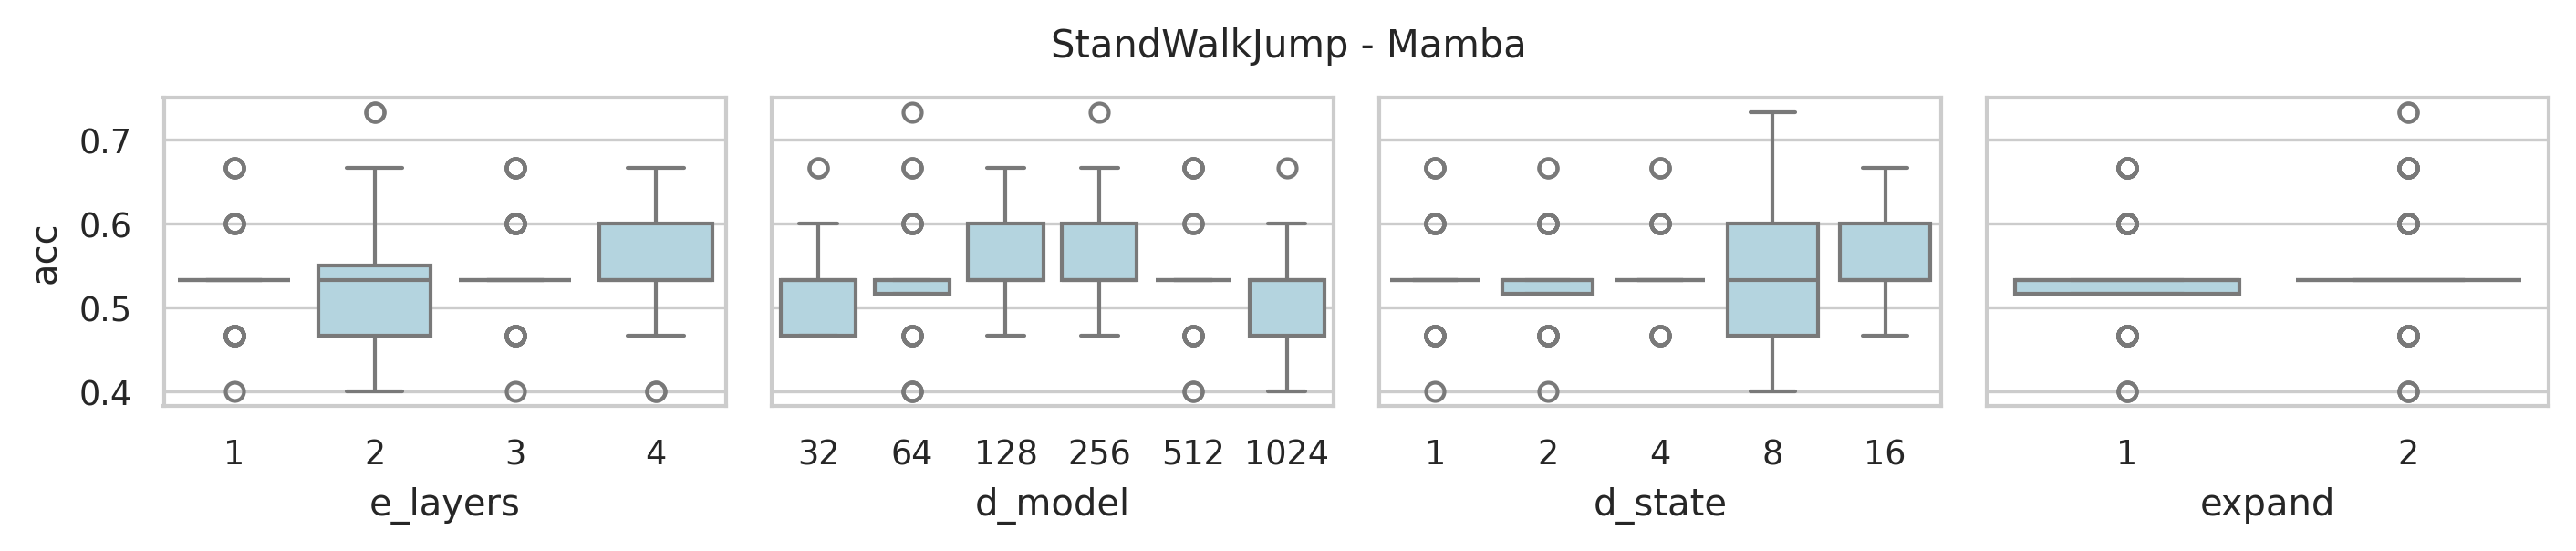

The file beside this chart, header and first rows:
data_name, model, seq_len, e_layers, d_model, d_state, expand, d_conv, exp, acc, model_params, model_size (MB), ckpt
StandWalkJump, Mamba, 2500, 4, 1024, 16, 2, 4, Exp, 0.4667, 34369536, 150.7, classification_CLS_StandWalkJump_Mamba_U…
StandWalkJump, Mamba, 2500, 4, 512, 16, 2, 4, Exp, 0.6, 10631168, 50.34, classification_CLS_StandWalkJump_Mamba_U…
StandWalkJump, Mamba, 2500, 4, 256, 16, 2, 4, Exp, 0.6, 3677184, 18.93, classification_CLS_StandWalkJump_Mamba_U…
StandWalkJump, Mamba, 2500, 4, 128, 16, 2, 4, Exp, 0.5333, 1428992, 7.91, classification_CLS_StandWalkJump_Mamba_U…
StandWalkJump, Mamba, 2500, 4, 64, 16, 2, 4, Exp, 0.5333, 612096, 3.57, classification_CLS_StandWalkJump_Mamba_U…
StandWalkJump, Mamba, 2500, 4, 32, 16, 2, 4, Exp, 0.5333, 280448, 1.7, classification_CLS_StandWalkJump_Mamba_U…
StandWalkJump, Mamba, 2500, 4, 1024, 8, 2, 4, Exp, 0.4, 34172928, 149.9, classification_CLS_StandWalkJump_Mamba_U…
StandWalkJump, Mamba, 2500, 4, 512, 8, 2, 4, Exp, 0.5333, 10532864, 49.96, classification_CLS_StandWalkJump_Mamba_U…
StandWalkJump, Mamba, 2500, 4, 256, 8, 2, 4, Exp, 0.6667, 3628032, 18.74, classification_CLS_StandWalkJump_Mamba_U…
StandWalkJump, Mamba, 2500, 4, 128, 8, 2, 4, Exp, 0.5333, 1404416, 7.81, classification_CLS_StandWalkJump_Mamba_U…
StandWalkJump, Mamba, 2500, 4, 64, 8, 2, 4, Exp, 0.4667, 599808, 3.52, classification_CLS_StandWalkJump_Mamba_U…
StandWalkJump, Mamba, 2500, 4, 32, 8, 2, 4, Exp, 0.4667, 274304, 1.67, classification_CLS_StandWalkJump_Mamba_U…
StandWalkJump, Mamba, 2500, 4, 1024, 4, 2, 4, Exp, 0.5333, 34074624, 149.5, classification_CLS_StandWalkJump_Mamba_U…
StandWalkJump, Mamba, 2500, 4, 512, 4, 2, 4, Exp, 0.5333, 10483712, 49.77, classification_CLS_StandWalkJump_Mamba_U…
StandWalkJump, Mamba, 2500, 4, 256, 4, 2, 4, Exp, 0.5333, 3603456, 18.64, classification_CLS_StandWalkJump_Mamba_U…
StandWalkJump, Mamba, 2500, 4, 128, 4, 2, 4, Exp, 0.6, 1392128, 7.77, classification_CLS_StandWalkJump_Mamba_U…
StandWalkJump, Mamba, 2500, 4, 64, 4, 2, 4, Exp, 0.5333, 593664, 3.5, classification_CLS_StandWalkJump_Mamba_U…
StandWalkJump, Mamba, 2500, 4, 32, 4, 2, 4, Exp, 0.5333, 271232, 1.66, classification_CLS_StandWalkJump_Mamba_U…
StandWalkJump, Mamba, 2500, 4, 1024, 2, 2, 4, Exp, 0.4667, 34025472, 149.3, classification_CLS_StandWalkJump_Mamba_U…
StandWalkJump, Mamba, 2500, 4, 512, 2, 2, 4, Exp, 0.5333, 10459136, 49.68, classification_CLS_StandWalkJump_Mamba_U…
StandWalkJump, Mamba, 2500, 4, 256, 2, 2, 4, Exp, 0.5333, 3591168, 18.6, classification_CLS_StandWalkJump_Mamba_U…
StandWalkJump, Mamba, 2500, 4, 128, 2, 2, 4, Exp, 0.6, 1385984, 7.74, classification_CLS_StandWalkJump_Mamba_U…
StandWalkJump, Mamba, 2500, 4, 64, 2, 2, 4, Exp, 0.6667, 590592, 3.49, classification_CLS_StandWalkJump_Mamba_U…
StandWalkJump, Mamba, 2500, 4, 32, 2, 2, 4, Exp, 0.4667, 269696, 1.66, classification_CLS_StandWalkJump_Mamba_U…
StandWalkJump, Mamba, 2500, 4, 1024, 1, 2, 4, Exp, 0.5333, 34000896, 149.2, classification_CLS_StandWalkJump_Mamba_U…
StandWalkJump, Mamba, 2500, 4, 512, 1, 2, 4, Exp, 0.5333, 10446848, 49.63, classification_CLS_StandWalkJump_Mamba_U…
StandWalkJump, Mamba, 2500, 4, 256, 1, 2, 4, Exp, 0.5333, 3585024, 18.57, classification_CLS_StandWalkJump_Mamba_U…
StandWalkJump, Mamba, 2500, 4, 128, 1, 2, 4, Exp, 0.6667, 1382912, 7.73, classification_CLS_StandWalkJump_Mamba_U…
StandWalkJump, Mamba, 2500, 4, 64, 1, 2, 4, Exp, 0.5333, 589056, 3.48, classification_CLS_StandWalkJump_Mamba_U…
StandWalkJump, Mamba, 2500, 4, 32, 1, 2, 4, Exp, 0.6, 268928, 1.65, classification_CLS_StandWalkJump_Mamba_U…
StandWalkJump, Mamba, 2500, 4, 1024, 16, 1, 4, Exp, 0.4667, 21037056, 99.8, classification_CLS_StandWalkJump_Mamba_U…
StandWalkJump, Mamba, 2500, 4, 512, 16, 1, 4, Exp, 0.6, 7241728, 37.41, classification_CLS_StandWalkJump_Mamba_U…
StandWalkJump, Mamba, 2500, 4, 256, 16, 1, 4, Exp, 0.5333, 2801664, 15.59, classification_CLS_StandWalkJump_Mamba_U…
StandWalkJump, Mamba, 2500, 4, 128, 16, 1, 4, Exp, 0.6, 1196032, 7.02, classification_CLS_StandWalkJump_Mamba_U…
StandWalkJump, Mamba, 2500, 4, 64, 16, 1, 4, Exp, 0.5333, 546816, 3.32, classification_CLS_StandWalkJump_Mamba_U…
StandWalkJump, Mamba, 2500, 4, 32, 16, 1, 4, Exp, 0.4667, 260608, 1.62, classification_CLS_StandWalkJump_Mamba_U…
StandWalkJump, Mamba, 2500, 4, 1024, 8, 1, 4, Exp, 0.5333, 20938752, 99.42, classification_CLS_StandWalkJump_Mamba_U…
StandWalkJump, Mamba, 2500, 4, 512, 8, 1, 4, Exp, 0.5333, 7192576, 37.22, classification_CLS_StandWalkJump_Mamba_U…
StandWalkJump, Mamba, 2500, 4, 256, 8, 1, 4, Exp, 0.5333, 2777088, 15.49, classification_CLS_StandWalkJump_Mamba_U…
StandWalkJump, Mamba, 2500, 4, 128, 8, 1, 4, Exp, 0.6, 1183744, 6.97, classification_CLS_StandWalkJump_Mamba_U…
StandWalkJump, Mamba, 2500, 4, 64, 8, 1, 4, Exp, 0.4, 540672, 3.3, classification_CLS_StandWalkJump_Mamba_U…
StandWalkJump, Mamba, 2500, 4, 32, 8, 1, 4, Exp, 0.4667, 257536, 1.61, classification_CLS_StandWalkJump_Mamba_U…
StandWalkJump, Mamba, 2500, 4, 1024, 4, 1, 4, Exp, 0.6, 20889600, 99.23, classification_CLS_StandWalkJump_Mamba_U…
StandWalkJump, Mamba, 2500, 4, 512, 4, 1, 4, Exp, 0.4667, 7168000, 37.13, classification_CLS_StandWalkJump_Mamba_U…
StandWalkJump, Mamba, 2500, 4, 256, 4, 1, 4, Exp, 0.5333, 2764800, 15.45, classification_CLS_StandWalkJump_Mamba_U…
StandWalkJump, Mamba, 2500, 4, 128, 4, 1, 4, Exp, 0.6, 1177600, 6.95, classification_CLS_StandWalkJump_Mamba_U…
StandWalkJump, Mamba, 2500, 4, 64, 4, 1, 4, Exp, 0.5333, 537600, 3.29, classification_CLS_StandWalkJump_Mamba_U…
StandWalkJump, Mamba, 2500, 4, 32, 4, 1, 4, Exp, 0.5333, 256000, 1.6, classification_CLS_StandWalkJump_Mamba_U…
StandWalkJump, Mamba, 2500, 4, 1024, 2, 1, 4, Exp, 0.5333, 20865024, 99.14, classification_CLS_StandWalkJump_Mamba_U…
StandWalkJump, Mamba, 2500, 4, 512, 2, 1, 4, Exp, 0.6667, 7155712, 37.08, classification_CLS_StandWalkJump_Mamba_U…
StandWalkJump, Mamba, 2500, 4, 256, 2, 1, 4, Exp, 0.6, 2758656, 15.42, classification_CLS_StandWalkJump_Mamba_U…
StandWalkJump, Mamba, 2500, 4, 128, 2, 1, 4, Exp, 0.4667, 1174528, 6.94, classification_CLS_StandWalkJump_Mamba_U…
StandWalkJump, Mamba, 2500, 4, 64, 2, 1, 4, Exp, 0.6, 536064, 3.28, classification_CLS_StandWalkJump_Mamba_U…
StandWalkJump, Mamba, 2500, 4, 32, 2, 1, 4, Exp, 0.5333, 255232, 1.6, classification_CLS_StandWalkJump_Mamba_U…
StandWalkJump, Mamba, 2500, 4, 1024, 1, 1, 4, Exp, 0.6, 20852736, 99.09, classification_CLS_StandWalkJump_Mamba_U…
StandWalkJump, Mamba, 2500, 4, 512, 1, 1, 4, Exp, 0.5333, 7149568, 37.06, classification_CLS_StandWalkJump_Mamba_U…
StandWalkJump, Mamba, 2500, 4, 256, 1, 1, 4, Exp, 0.6, 2755584, 15.41, classification_CLS_StandWalkJump_Mamba_U…
StandWalkJump, Mamba, 2500, 4, 128, 1, 1, 4, Exp, 0.5333, 1172992, 6.93, classification_CLS_StandWalkJump_Mamba_U…
StandWalkJump, Mamba, 2500, 4, 64, 1, 1, 4, Exp, 0.5333, 535296, 3.28, classification_CLS_StandWalkJump_Mamba_U…
StandWalkJump, Mamba, 2500, 4, 32, 1, 1, 4, Exp, 0.5333, 254848, 1.6, classification_CLS_StandWalkJump_Mamba_U…
... 180 more rows
